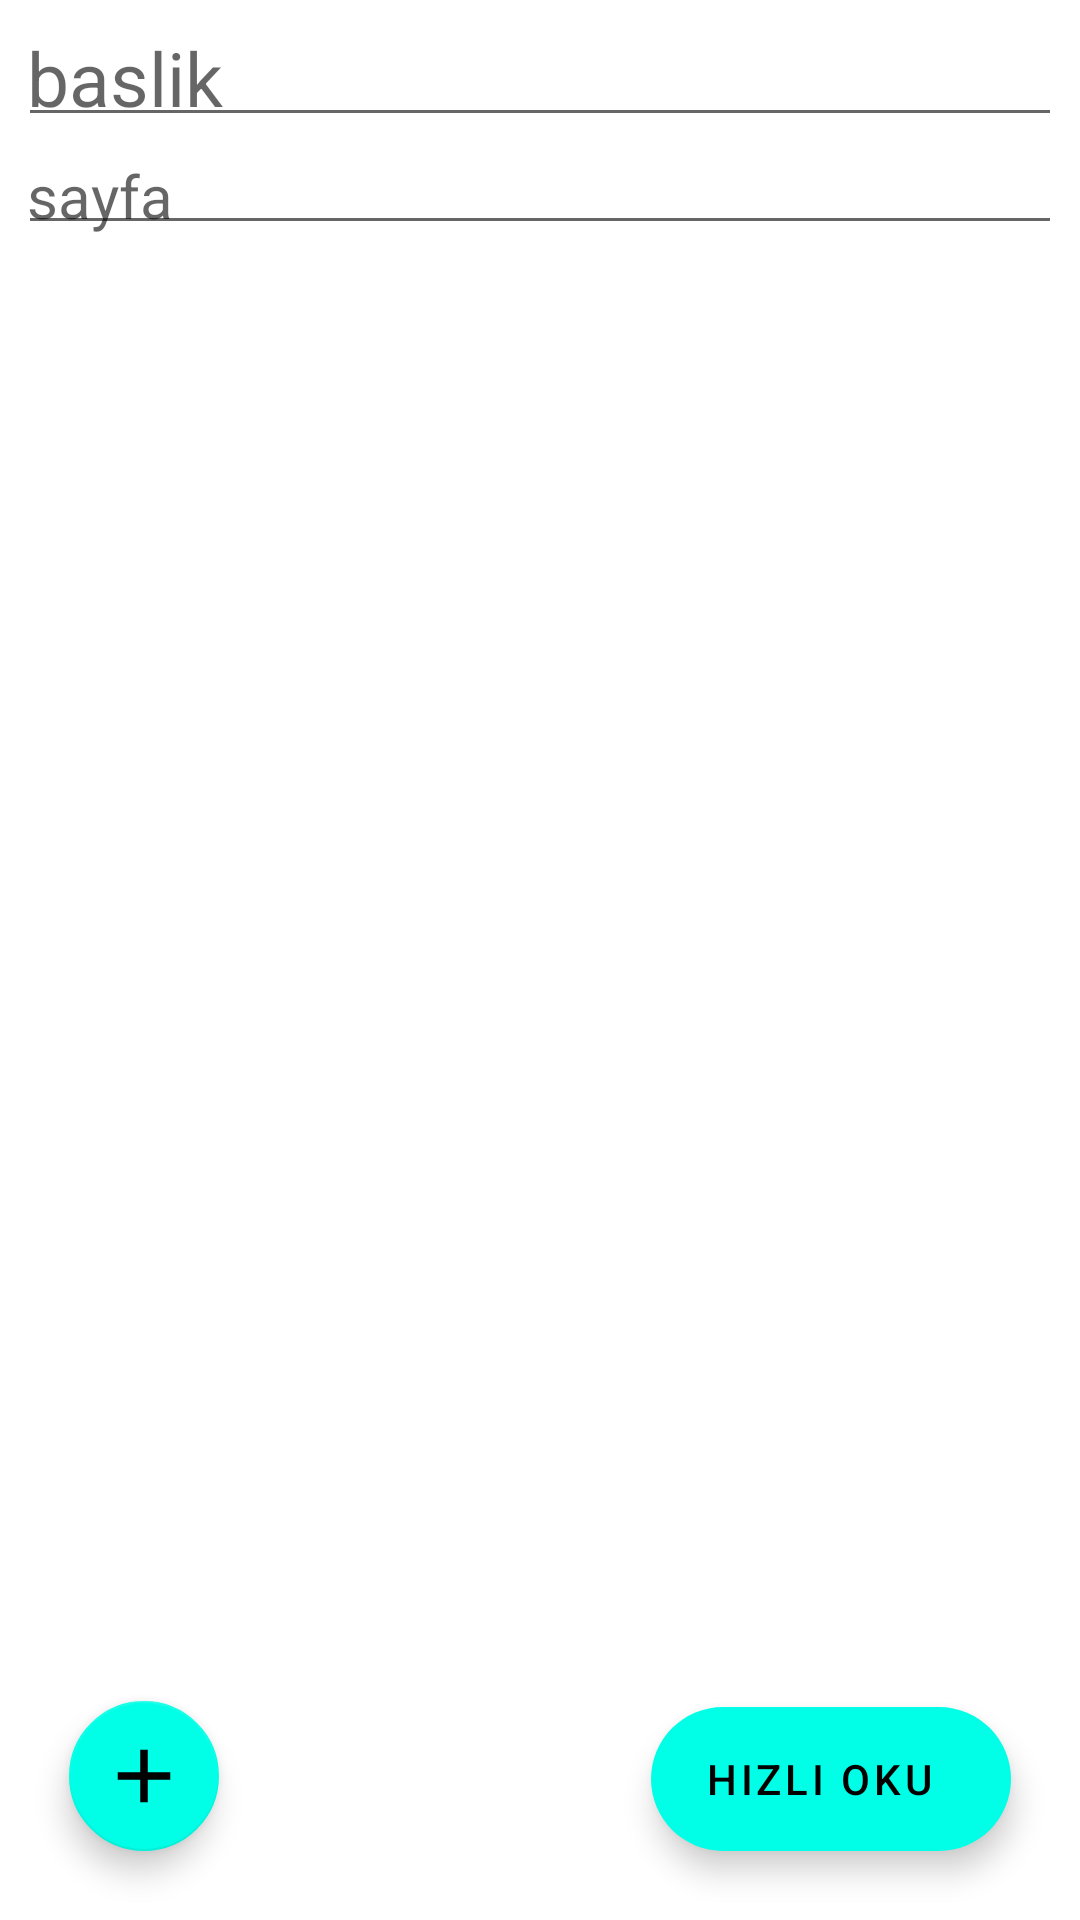

Produce the Android XML layout that renders to this screen, including the resource entries it uses.
<!-- AndroidManifest.xml: application theme Theme.Fastbookread -->
<!-- res/layout/activity_soru.xml -->
<?xml version="1.0" encoding="utf-8"?>
<RelativeLayout xmlns:android="http://schemas.android.com/apk/res/android"
    xmlns:app="http://schemas.android.com/apk/res-auto"
    xmlns:tools="http://schemas.android.com/tools"
    android:layout_width="match_parent"
    android:layout_height="match_parent"
    tools:context=".SoruActivity"
    android:padding="3dp">

    <ScrollView
        android:layout_width="match_parent"
        android:layout_height="wrap_content">
    <LinearLayout
        android:layout_width="match_parent"
        android:layout_height="wrap_content"
        android:orientation="vertical">
    <EditText
        android:layout_width="match_parent"
        android:layout_height="wrap_content"
        android:hint="baslik"
        android:textSize="25dp"
        android:textColor="#000"
        android:padding="3dp"
        android:maxLength="60"
        android:layout_margin="3dp"
        android:id="@+id/baslik"/>
    <EditText
        android:layout_width="match_parent"
        android:layout_height="wrap_content"
        android:textSize="20dp"
        android:textColor="#000000"
        android:hint="sayfa"
        android:padding="3dp"
        android:layout_marginLeft="3dp"
        android:layout_marginRight="3dp"
        android:id="@+id/icerik"/>

    <ImageView
        android:id="@+id/imageIV"
        android:layout_width="wrap_content"
        android:layout_height="wrap_content"
        android:maxHeight="250dp"/>
    </LinearLayout>
    </ScrollView>

    <com.google.android.material.floatingactionbutton.FloatingActionButton
        android:layout_width="wrap_content"
        android:layout_height="wrap_content"
        android:layout_alignParentLeft="true"
        android:layout_alignParentBottom="true"
        android:layout_margin="20dp"
        android:src="@drawable/add_icon"
        android:id="@+id/addbuton"
        app:fabCustomSize="50dp"
        />
    <com.google.android.material.floatingactionbutton.ExtendedFloatingActionButton
        android:layout_width="wrap_content"
        android:layout_height="wrap_content"
        android:layout_alignParentRight="true"
        android:layout_alignParentBottom="true"
        android:text="Hızlı Oku"
        android:gravity="center"
        android:layout_margin="20dp"
        android:src="@drawable/add_icon"
        android:id="@+id/readButton"
        />

</RelativeLayout>
<!-- resources referenced by this layout -->
<resources>
  <!-- drawable add_icon (drawable-anydpi) -->
  <vector xmlns:android="http://schemas.android.com/apk/res/android"
      android:width="24dp"
      android:height="24dp"
      android:viewportWidth="24"
      android:viewportHeight="24"
      android:tint="#000000"
      android:alpha="1">
    <group android:scaleX="1.25"
        android:scaleY="1.25"
        android:translateX="-3"
        android:translateY="-3">
      <path
          android:fillColor="@android:color/white"
          android:pathData="M19,13h-6v6h-2v-6H5v-2h6V5h2v6h6v2z"/>
    </group>
  </vector>
  <style name="Theme.Fastbookread" parent="Theme.MaterialComponents.DayNight.DarkActionBar">
          
          <item name="colorPrimary">@color/purple_500</item>
          <item name="colorPrimaryVariant">@color/purple_700</item>
          <item name="colorOnPrimary">@color/white</item>
          
          <item name="colorSecondary">@color/teal_200</item>
          <item name="colorSecondaryVariant">@color/teal_700</item>
          <item name="colorOnSecondary">@color/black</item>
          
          <item name="android:statusBarColor" tools:targetApi="l">?attr/colorPrimaryVariant</item>
          
      </style>
  <color name="purple_500">#FF6200EE</color>
  <color name="purple_700">#FF3700B3</color>
  <color name="white">#FFFFFFFF</color>
  <color name="teal_200">#00FFE6</color>
  <color name="teal_700">#FF018786</color>
  <color name="black">#FF000000</color>
</resources>
